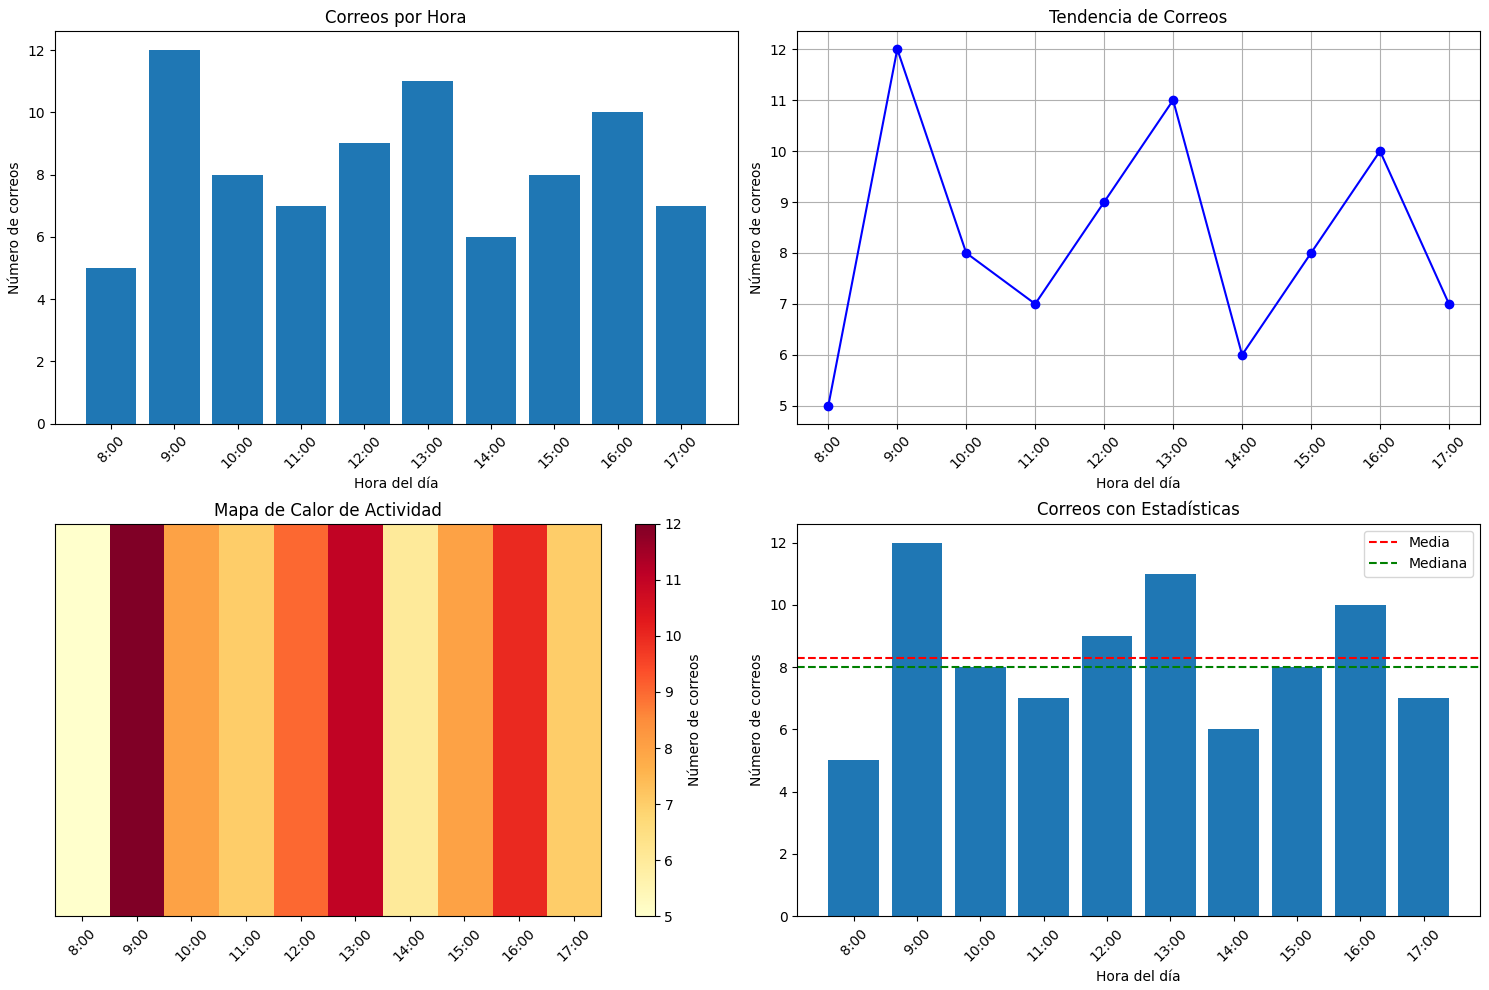
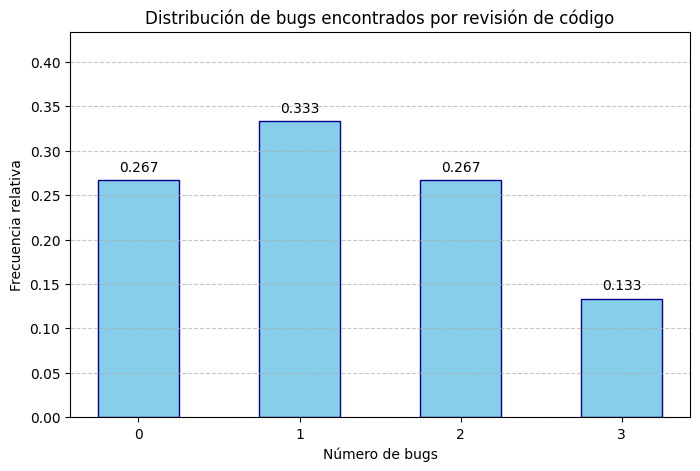
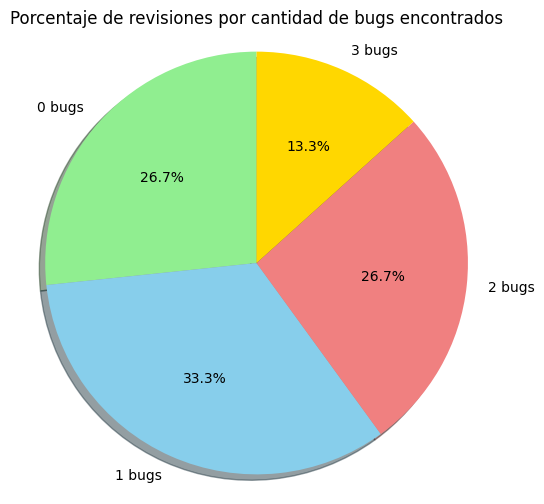
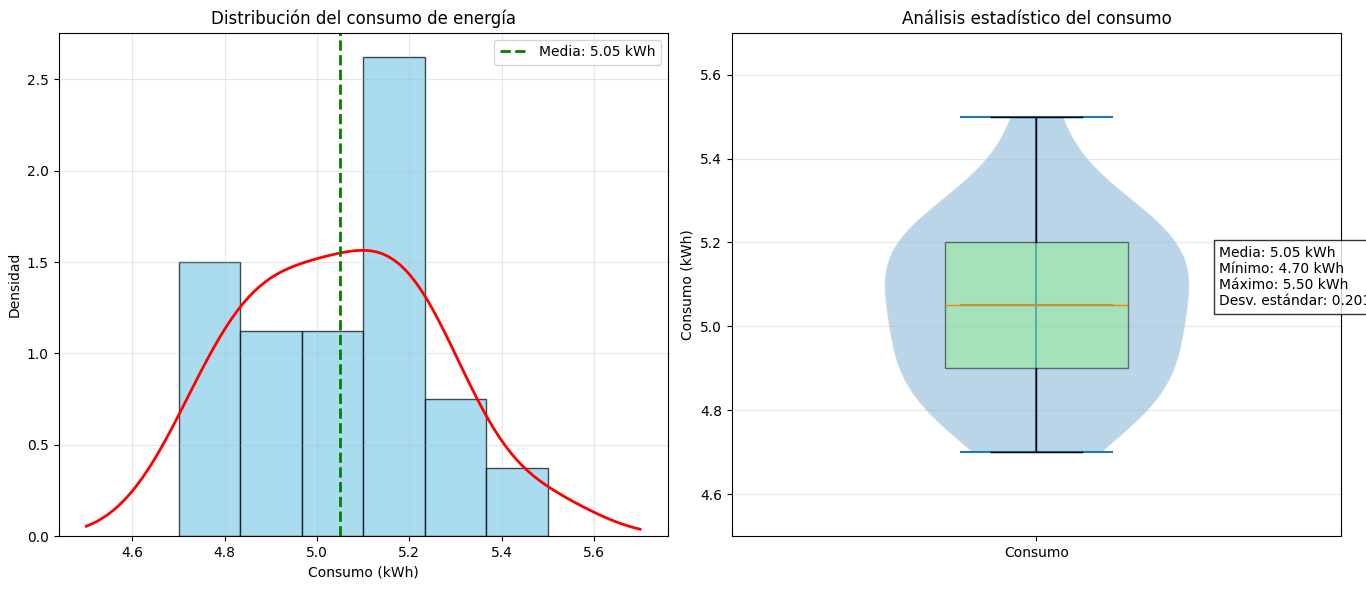
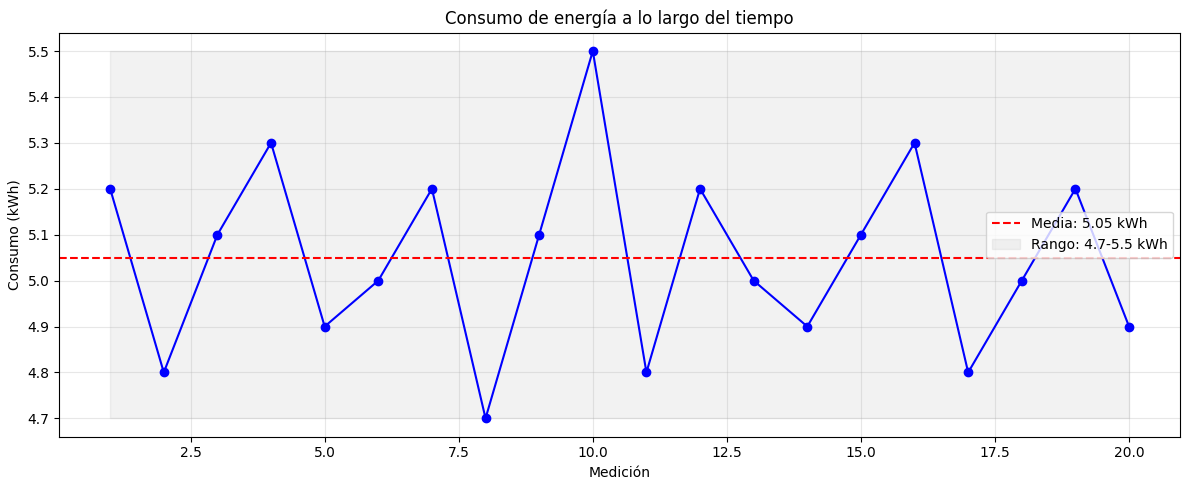
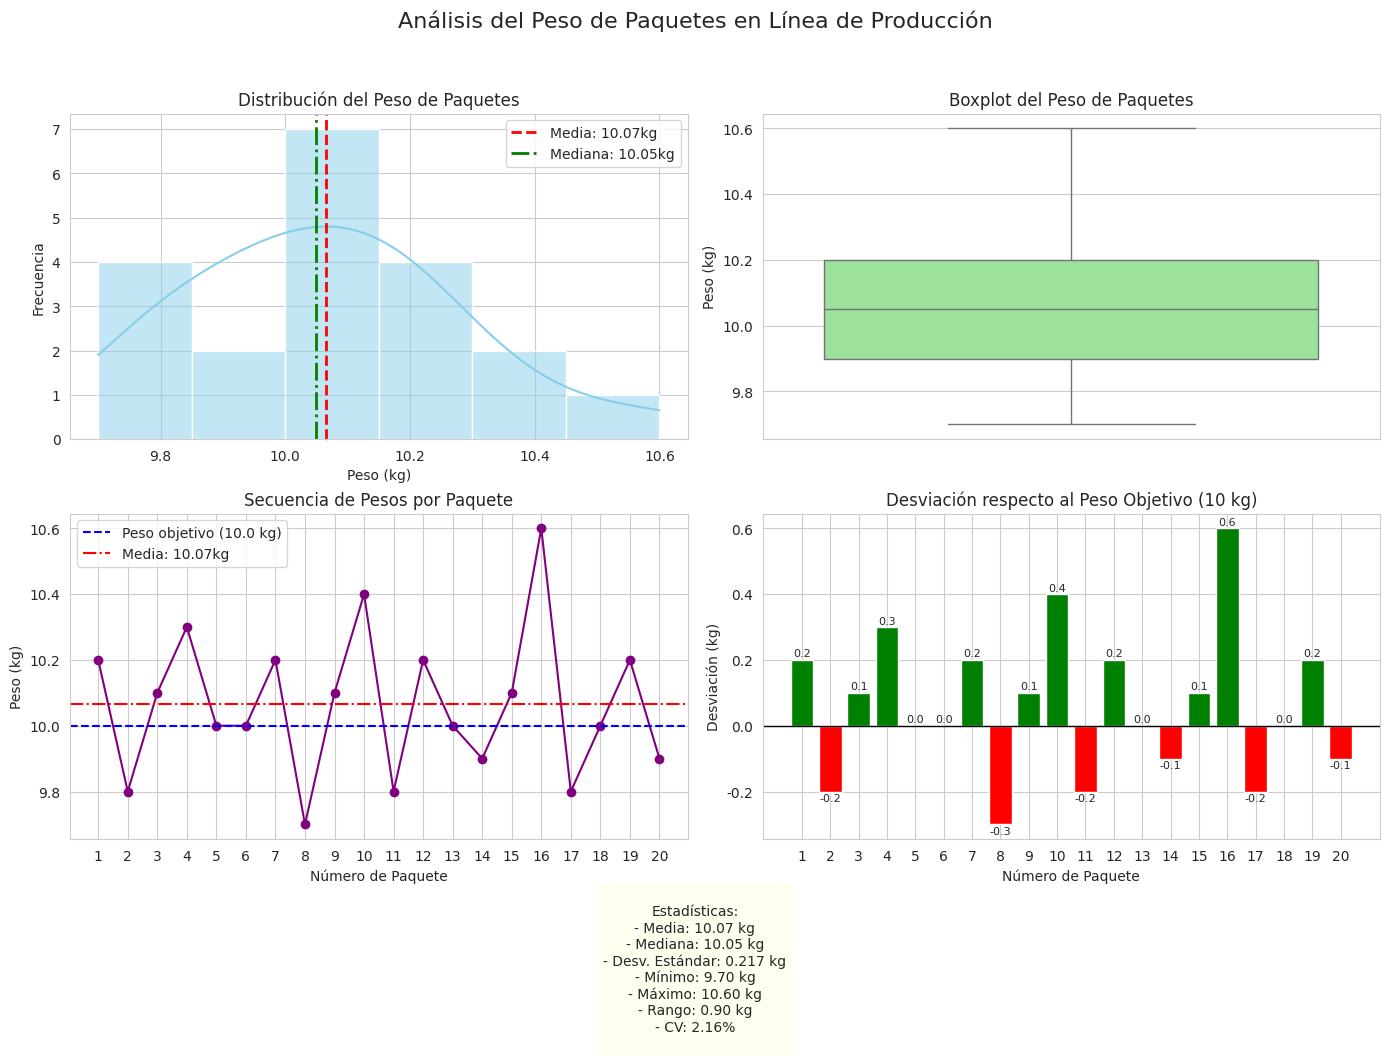

These charts were generated, in order, by the following Python code:
import numpy as np
import matplotlib.pyplot as plt

# Datos de correos por hora
horas = [f"{i}:00" for i in range(8, 18)]  # Horario laboral
correos_hora = [5, 12, 8, 7, 9, 11, 6, 8, 10, 7]

# Tamaño del gráfico
plt.figure(figsize=(15, 10))

# Subplot 1: Gráfico de barras
plt.subplot(2, 2, 1)
plt.bar(horas, correos_hora)
plt.title('Correos por Hora')
plt.xlabel('Hora del día')
plt.ylabel('Número de correos')
plt.xticks(rotation=45)

# Subplot 2: Gráfico de línea con puntos
plt.subplot(2, 2, 2)
plt.plot(horas, correos_hora, 'bo-')
plt.title('Tendencia de Correos')
plt.xlabel('Hora del día')
plt.ylabel('Número de correos')
plt.xticks(rotation=45)
plt.grid(True)

# Subplot 3: Gráfico de calor horizontal
plt.subplot(2, 2, 3)
plt.imshow([correos_hora], cmap='YlOrRd', aspect='auto')
plt.colorbar(label='Número de correos')
plt.yticks([])
plt.xticks(range(len(horas)), horas, rotation=45)
plt.title('Mapa de Calor de Actividad')

# Subplot 4: Gráfico de barras con estadísticas
plt.subplot(2, 2, 4)
plt.bar(horas, correos_hora)
plt.axhline(y=np.mean(correos_hora), color='r', linestyle='--', label='Media')
plt.axhline(y=np.median(correos_hora), color='g', linestyle='--', label='Mediana')
plt.title('Correos con Estadísticas')
plt.xlabel('Hora del día')
plt.ylabel('Número de correos')
plt.xticks(rotation=45)
plt.legend()

plt.tight_layout()
plt.show()

# Análisis estadístico
print("=== Análisis de Correos por Hora ===")
print(f"\nTotal de correos: {sum(correos_hora)}")
print(f"Promedio de correos por hora: {np.mean(correos_hora):.1f}")
print(f"Mediana de correos por hora: {np.median(correos_hora)}")
print(f"Desviación estándar: {np.std(correos_hora):.2f}")
print(f"Hora más ocupada: {horas[np.argmax(correos_hora)]} ({max(correos_hora)} correos)")
print(f"Hora menos ocupada: {horas[np.argmin(correos_hora)]} ({min(correos_hora)} correos)")

# Análisis de carga de trabajo
print("\n=== Análisis de Carga de Trabajo ===")
horas_ordenadas = [x for _, x in sorted(zip(correos_hora, horas), reverse=True)]
correos_ordenados = sorted(correos_hora, reverse=True)

print("\nHoras ordenadas por volumen de correos:")
for hora, correos in zip(horas_ordenadas, correos_ordenados):
    carga = "Alta" if correos >= np.percentile(correos_hora, 75) else \
            "Media" if correos >= np.percentile(correos_hora, 25) else "Baja"
    print(f"Hora {hora}: {correos} correos - Carga {carga}")

# Distribución por períodos
manana = correos_hora[:3]  # 8:00-10:00
medio_dia = correos_hora[3:6]  # 11:00-13:00
tarde = correos_hora[6:]  # 14:00-17:00

print("\n=== Distribución por Períodos ===")
print(f"Mañana (8:00-10:00): {sum(manana)} correos ({sum(manana)/sum(correos_hora)*100:.1f}%)")
print(f"Medio día (11:00-13:00): {sum(medio_dia)} correos ({sum(medio_dia)/sum(correos_hora)*100:.1f}%)")
print(f"Tarde (14:00-17:00): {sum(tarde)} correos ({sum(tarde)/sum(correos_hora)*100:.1f}%)")

# Recomendaciones basadas en los datos
print("\n=== Recomendaciones ===")
max_hora = horas[np.argmax(correos_hora)]
print(f"1. Reforzar personal a las {max_hora} (hora pico)")
if np.mean(manana) > np.mean(tarde):
    print("2. Priorizar personal en horario matutino")
else:
    print("2. Priorizar personal en horario vespertino")
print(f"3. Considerar automatización para horas de baja carga ({horas[np.argmin(correos_hora)]})")

import numpy as np
import matplotlib.pyplot as plt

# Número de bugs encontrados por revisión de código
bugs_revision = [0, 2, 1, 3, 0, 1, 2, 1, 0, 1, 2, 3, 1, 0, 2]
valores, frecuencias = np.unique(bugs_revision, return_counts=True)
frecuencias_relativas = frecuencias/len(bugs_revision)

# Crear la gráfica
plt.figure(figsize=(8, 5))

# Gráfico de barras
plt.bar(valores, frecuencias_relativas, color='skyblue', edgecolor='darkblue', width=0.5)

# Añadir etiquetas a las barras
for i, (valor, freq) in enumerate(zip(valores, frecuencias_relativas)):
    plt.text(valor, freq + 0.01, f"{freq:.3f}", ha='center')

# Etiquetas y título
plt.xlabel('Número de bugs')
plt.ylabel('Frecuencia relativa')
plt.title('Distribución de bugs encontrados por revisión de código')
plt.xticks(valores)
plt.ylim(0, max(frecuencias_relativas) + 0.1)  # Espacio para las etiquetas

# Añadir grid para mejor visualización
plt.grid(axis='y', linestyle='--', alpha=0.7)

plt.show()
print()
# Representación alternativa: gráfico de pastel
plt.figure(figsize=(6, 6))
etiquetas = [f"{v} bugs" for v in valores]
plt.pie(frecuencias, labels=etiquetas, autopct='%1.1f%%', 
        colors=['lightgreen', 'skyblue', 'lightcoral', 'gold'],
        shadow=True, startangle=90)
plt.axis('equal')
plt.title('Porcentaje de revisiones por cantidad de bugs encontrados')

plt.show()

import numpy as np
import matplotlib.pyplot as plt
from scipy import stats

# Datos de consumo de energía
consumo_energia = [5.2, 4.8, 5.1, 5.3, 4.9, 5.0, 5.2, 4.7, 5.1, 5.5,
                   4.8, 5.2, 5.0, 4.9, 5.1, 5.3, 4.8, 5.0, 5.2, 4.9]

# Estadísticas básicas
media = np.mean(consumo_energia)
minimo = min(consumo_energia)
maximo = max(consumo_energia)
desviacion = np.std(consumo_energia)

# Crear figura con subplots
fig, (ax1, ax2) = plt.subplots(1, 2, figsize=(14, 6))

# Histograma con curva de densidad
ax1.hist(consumo_energia, bins=6, density=True, alpha=0.7, color='skyblue', edgecolor='black')

# Añadir curva de densidad (estimación KDE)
x = np.linspace(minimo-0.2, maximo+0.2, 100)
kde = stats.gaussian_kde(consumo_energia)
ax1.plot(x, kde(x), 'r-', linewidth=2)

# Añadir línea vertical para la media
ax1.axvline(x=media, color='green', linestyle='--', linewidth=2, label=f'Media: {media:.2f} kWh')

# Configuración del primer gráfico
ax1.set_title('Distribución del consumo de energía')
ax1.set_xlabel('Consumo (kWh)')
ax1.set_ylabel('Densidad')
ax1.grid(alpha=0.3)
ax1.legend()

# Gráfico de violín con boxplot
ax2.violinplot(consumo_energia, showmeans=True, showmedians=True)
ax2.boxplot(consumo_energia, positions=[1], widths=0.3, patch_artist=True,
           boxprops=dict(facecolor='lightgreen', alpha=0.5))

# Etiquetas para estadísticas
stats_text = (f"Media: {media:.2f} kWh\n"
              f"Mínimo: {minimo:.2f} kWh\n"
              f"Máximo: {maximo:.2f} kWh\n"
              f"Desv. estándar: {desviacion:.3f}")
ax2.text(1.3, media, stats_text, bbox=dict(facecolor='white', alpha=0.8))

# Configuración del segundo gráfico
ax2.set_title('Análisis estadístico del consumo')
ax2.set_ylabel('Consumo (kWh)')
ax2.set_xticks([1])
ax2.set_xticklabels(['Consumo'])
ax2.set_ylim(minimo-0.2, maximo+0.2)
ax2.grid(axis='y', alpha=0.3)

plt.tight_layout()
plt.show()

# Serie temporal (suponiendo mediciones secuenciales)
plt.figure(figsize=(12, 5))
plt.plot(range(1, len(consumo_energia)+1), consumo_energia, marker='o', linestyle='-', color='blue', markersize=6)
plt.axhline(y=media, color='r', linestyle='--', label=f'Media: {media:.2f} kWh')
plt.fill_between(range(1, len(consumo_energia)+1), minimo, maximo, alpha=0.1, color='gray', label=f'Rango: {minimo:.1f}-{maximo:.1f} kWh')

plt.title('Consumo de energía a lo largo del tiempo')
plt.xlabel('Medición')
plt.ylabel('Consumo (kWh)')
plt.grid(True, alpha=0.3)
plt.legend()
plt.tight_layout()
plt.show()

import numpy as np
import matplotlib.pyplot as plt
import seaborn as sns

# Peso de paquetes en línea de producción (kg)
print("Peso de paquetes:")
peso_paquetes = [10.2, 9.8, 10.1, 10.3, 10, 10.0, 10.2, 9.7, 10.1, 10.4, 
                 9.8, 10.2, 10.0, 9.9, 10.1, 10.6, 9.8, 10.0, 10.2, 9.9]
print(f"Peso medio: {np.mean(peso_paquetes):.2f}kg")
print(f"Peso mínimo: {min(peso_paquetes):.2f}kg")
print(f"Peso máximo: {max(peso_paquetes):.2f}kg")

# Configuración del estilo de la gráfica
plt.figure(figsize=(12, 8))
sns.set_style("whitegrid")

# Crear subplots para diferentes visualizaciones
fig, axs = plt.subplots(2, 2, figsize=(14, 10))
fig.suptitle('Análisis del Peso de Paquetes en Línea de Producción', fontsize=16)

# 1. Histograma con curva de densidad
sns.histplot(peso_paquetes, kde=True, color='skyblue', ax=axs[0, 0])
axs[0, 0].axvline(np.mean(peso_paquetes), color='red', linestyle='--', linewidth=2, 
                  label=f'Media: {np.mean(peso_paquetes):.2f}kg')
axs[0, 0].axvline(np.median(peso_paquetes), color='green', linestyle='-.', linewidth=2, 
                  label=f'Mediana: {np.median(peso_paquetes):.2f}kg')
axs[0, 0].set_title('Distribución del Peso de Paquetes')
axs[0, 0].set_xlabel('Peso (kg)')
axs[0, 0].set_ylabel('Frecuencia')
axs[0, 0].legend()

# 2. Gráfico de caja (boxplot)
sns.boxplot(y=peso_paquetes, ax=axs[0, 1], color='lightgreen')
axs[0, 1].set_title('Boxplot del Peso de Paquetes')
axs[0, 1].set_ylabel('Peso (kg)')

# 3. Gráfico de línea para ver la secuencia
axs[1, 0].plot(range(1, len(peso_paquetes) + 1), peso_paquetes, marker='o', linestyle='-', color='purple')
axs[1, 0].axhline(y=10.0, color='blue', linestyle='--', label='Peso objetivo (10.0 kg)')
axs[1, 0].axhline(y=np.mean(peso_paquetes), color='red', linestyle='-.', 
                  label=f'Media: {np.mean(peso_paquetes):.2f}kg')
axs[1, 0].set_title('Secuencia de Pesos por Paquete')
axs[1, 0].set_xlabel('Número de Paquete')
axs[1, 0].set_ylabel('Peso (kg)')
axs[1, 0].set_xticks(range(1, len(peso_paquetes) + 1))
axs[1, 0].grid(True)
axs[1, 0].legend()

# 4. Gráfico de barras de desviación respecto al peso objetivo (en lugar del violin plot)
desviaciones = [p - 10.0 for p in peso_paquetes]
bars = axs[1, 1].bar(range(1, len(peso_paquetes) + 1), desviaciones, 
                     color=['red' if d < 0 else 'green' for d in desviaciones])
axs[1, 1].axhline(y=0, color='black', linestyle='-', linewidth=1)
axs[1, 1].set_title('Desviación respecto al Peso Objetivo (10 kg)')
axs[1, 1].set_xlabel('Número de Paquete')
axs[1, 1].set_ylabel('Desviación (kg)')
axs[1, 1].set_xticks(range(1, len(peso_paquetes) + 1))
axs[1, 1].grid(True, axis='y')

# Añadir valores encima de las barras
for i, v in enumerate(desviaciones):
    axs[1, 1].text(i + 1, v + (0.01 if v >= 0 else -0.03), 
                  f"{v:.1f}", ha='center', fontsize=8)

# Añadir estadísticas como anotaciones en el gráfico
stats_text = f"""
Estadísticas:
- Media: {np.mean(peso_paquetes):.2f} kg
- Mediana: {np.median(peso_paquetes):.2f} kg
- Desv. Estándar: {np.std(peso_paquetes):.3f} kg
- Mínimo: {min(peso_paquetes):.2f} kg
- Máximo: {max(peso_paquetes):.2f} kg
- Rango: {max(peso_paquetes) - min(peso_paquetes):.2f} kg
- CV: {(np.std(peso_paquetes)/np.mean(peso_paquetes)*100):.2f}%
"""

# Añadir texto con estadísticas
fig.text(0.5, 0.02, stats_text, ha='center', va='center', 
         bbox=dict(facecolor='lightyellow', alpha=0.5))

# Ajustar el layout
plt.tight_layout(rect=[0, 0.03, 1, 0.95])
plt.subplots_adjust(bottom=0.15)

# Mostrar el gráfico
plt.show()